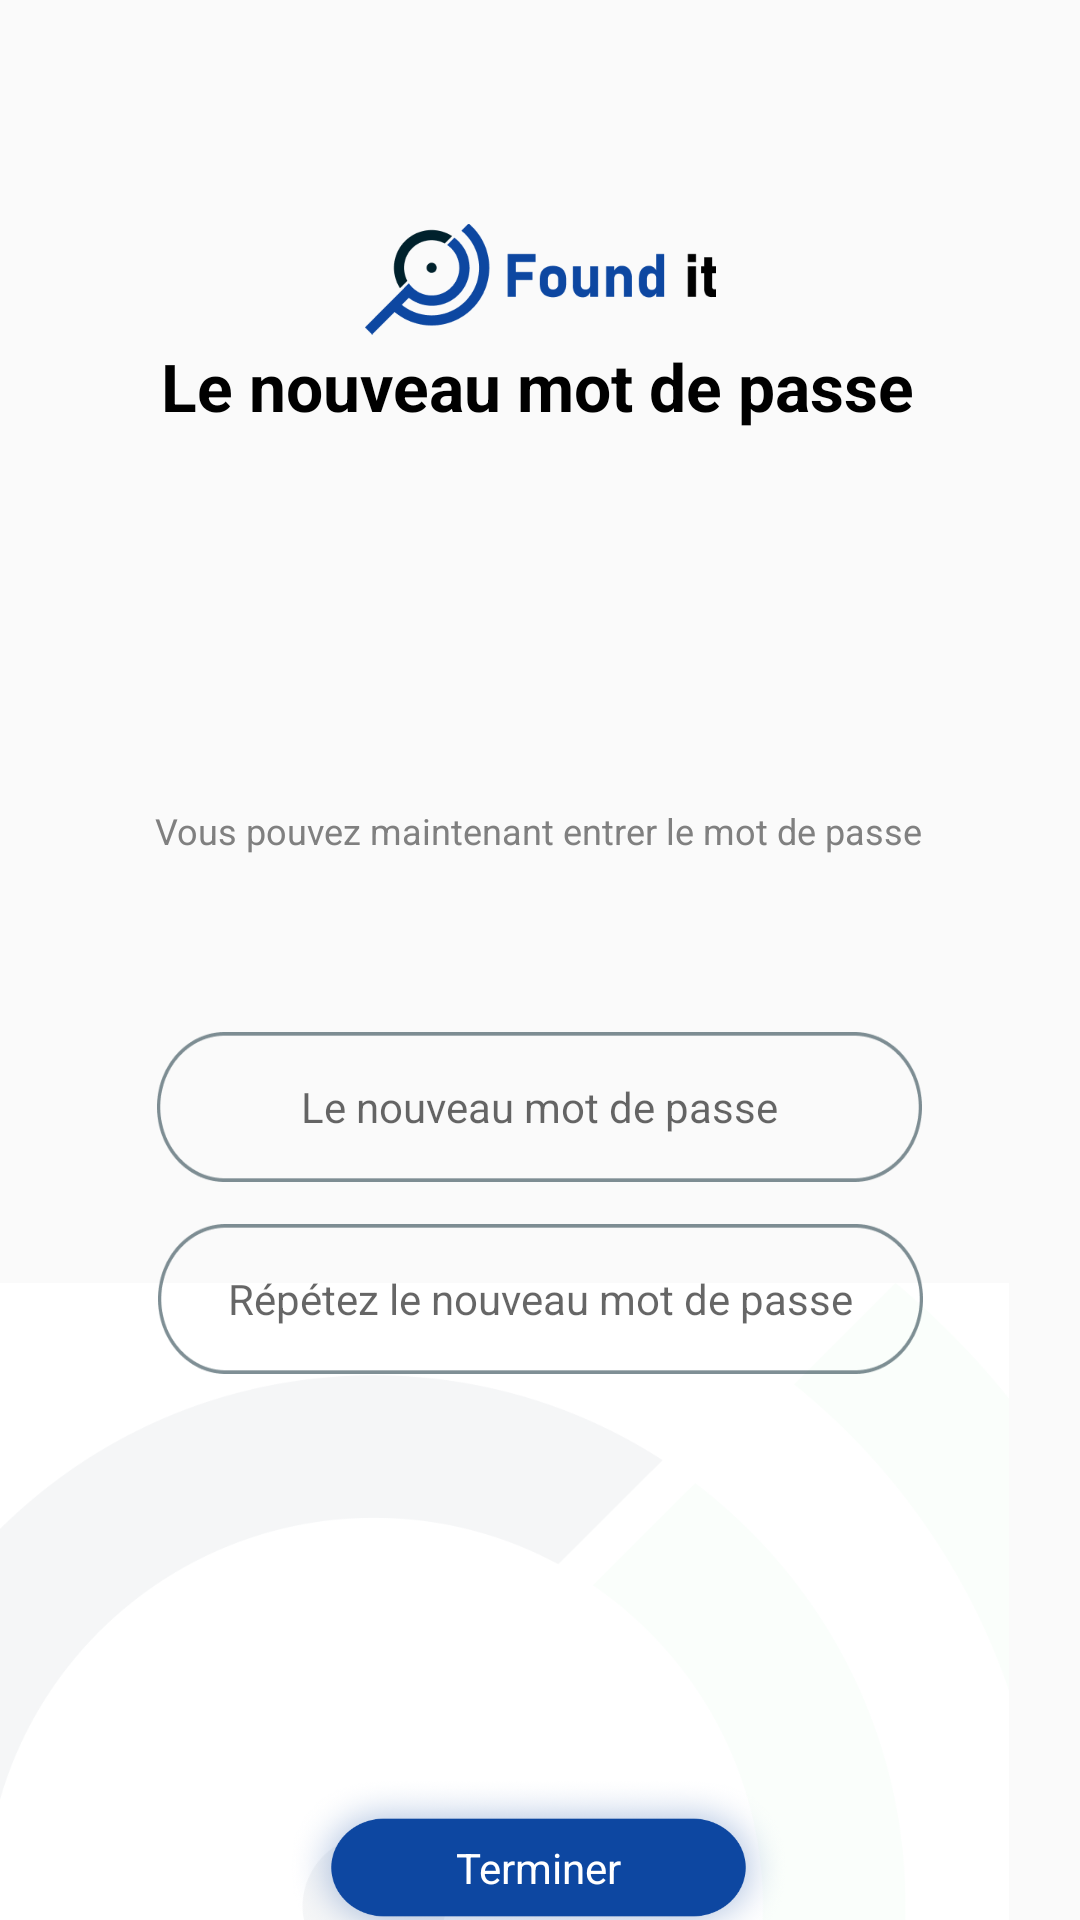

Here is an Android app screen rendered from its layout file. Give the layout XML and the strings, colors and styles it references.
<!-- AndroidManifest.xml: application theme Theme.Foundit -->
<!-- res/layout/password_reset_adm.xml -->
<?xml version="1.0" encoding="utf-8"?>
<androidx.constraintlayout.widget.ConstraintLayout xmlns:android="http://schemas.android.com/apk/res/android"
    xmlns:app="http://schemas.android.com/apk/res-auto"
    xmlns:tools="http://schemas.android.com/tools"
    android:layout_width="match_parent"
    android:layout_height="match_parent" >

    <ImageView
        android:id="@+id/imageView3"
        android:layout_width="117dp"
        android:layout_height="42dp"
        android:layout_marginTop="72dp"
        app:layout_constraintEnd_toEndOf="parent"
        app:layout_constraintStart_toStartOf="parent"
        app:layout_constraintTop_toTopOf="parent"
        app:srcCompat="@drawable/logo_adm" />

    <ImageView
        android:id="@+id/imageView6"
        android:layout_width="389dp"
        android:layout_height="363dp"
        android:layout_marginTop="392dp"
        android:layout_marginEnd="24dp"
        android:layout_marginRight="24dp"
        app:layout_constraintEnd_toEndOf="parent"
        app:layout_constraintTop_toTopOf="parent"
        app:srcCompat="@drawable/logo_with_low_opp" />


    <TextView
        android:layout_width="wrap_content"
        android:layout_height="wrap_content"
        android:gravity="center"
        android:text="Le nouveau mot de passe"
        android:textColor="@color/black"
        android:textSize="22sp"
        android:textStyle="bold"
        app:layout_constraintBottom_toTopOf="@+id/nom_et_pr_n"
        app:layout_constraintEnd_toEndOf="parent"
        app:layout_constraintHorizontal_bias="0.493"
        app:layout_constraintStart_toStartOf="parent"
        app:layout_constraintTop_toBottomOf="@+id/imageView3"
        app:layout_constraintVertical_bias="0.535" />

    <TextView
        android:layout_width="wrap_content"
        android:layout_height="wrap_content"
        android:gravity="center"
        android:text="Vous pouvez maintenant entrer le mot de passe"
        android:textColor="@color/gray"
        android:textSize="12sp"
        app:layout_constraintBottom_toTopOf="@+id/password"
        app:layout_constraintEnd_toEndOf="parent"
        app:layout_constraintHorizontal_bias="0.496"
        app:layout_constraintStart_toStartOf="parent"
        app:layout_constraintTop_toBottomOf="@+id/imageView3"
        app:layout_constraintVertical_bias="0.724" />

    <EditText
        android:id="@+id/password"
        android:layout_width="255dp"
        android:layout_height="50dp"
        android:layout_marginStart="24dp"
        android:layout_marginTop="344dp"
        android:layout_marginEnd="24dp"
        android:background="@drawable/rectangle1_design"
        android:gravity="center_horizontal|center_vertical"
        android:hint="Le nouveau mot de passe"
        android:selectAllOnFocus="true"
        android:textSize="14sp"
        android:textColor="@color/black"
        app:layout_constraintEnd_toEndOf="parent"
        app:layout_constraintHorizontal_bias="0.495"
        app:layout_constraintStart_toStartOf="parent"
        app:layout_constraintTop_toTopOf="parent" />

    <EditText
        android:id="@+id/repeat_password"
        android:layout_width="255dp"
        android:layout_height="50dp"
        android:layout_marginStart="24dp"
        android:layout_marginTop="408dp"
        android:layout_marginEnd="24dp"
        android:background="@drawable/rectangle1_design"
        android:gravity="center_horizontal|center_vertical"
        android:hint="Répétez le nouveau mot de passe"
        android:inputType="textEmailAddress"
        android:selectAllOnFocus="true"
        android:textSize="14sp"
        android:textColor="@color/black"
        app:layout_constraintEnd_toEndOf="parent"
        app:layout_constraintHorizontal_bias="0.504"
        app:layout_constraintStart_toStartOf="parent"
        app:layout_constraintTop_toTopOf="parent" />


    <Button
        android:id="@+id/terminer"
        android:layout_width="169dp"
        android:layout_height="61dp"
        android:layout_marginTop="592dp"

        android:background="@drawable/sin_up_design"
        android:text="Terminer"
        android:textAppearance="@style/TextAppearance.AppCompat.Small"
        app:backgroundTint="@color/blue_"
        android:textColor="@color/white"
        app:layout_constraintEnd_toEndOf="parent"
        app:layout_constraintHorizontal_bias="0.498"
        app:layout_constraintStart_toStartOf="parent"
        app:layout_constraintTop_toTopOf="parent" />


</androidx.constraintlayout.widget.ConstraintLayout>
<!-- resources referenced by this layout -->
<resources>
  <color name="black">#000000</color>
  <color name="blue_">#0D47A1</color>
  <color name="gray">#808080</color>
  <color name="white">#FFFFFFFF</color>
  <!-- drawable logo_adm: png bitmap (drawable, 7613 bytes) -->
  <!-- drawable logo_with_low_opp: png bitmap (drawable, 28846 bytes) -->
  <!-- drawable rectangle1_design (drawable) -->
  <?xml version="1.0" encoding="utf-8"?>
  <ripple xmlns:android="http://schemas.android.com/apk/res/android" android:color="@color/design_default_color_primary">
  <item android:drawable="@drawable/rectangle1"/>
  </ripple>
  <!-- drawable sin_up_design (drawable) -->
  <?xml version="1.0" encoding="utf-8"?>
  <ripple xmlns:android="http://schemas.android.com/apk/res/android" android:color="@color/design_default_color_on_primary">
  <item android:drawable="@drawable/sin_up_button"/>
  </ripple>
  <style name="Theme.Foundit" parent="Theme.AppCompat.Light.NoActionBar">
          
          <item name="android:forceDarkAllowed" tools:targetApi="q"> false </item>
  
          <item name="colorPrimary">@color/green_</item>
          <item name="colorPrimaryDark">@color/green_</item>
          <item name="colorAccent">@color/green_</item>
          
      </style>
  <!-- drawable rectangle1: png bitmap (drawable, 5034 bytes) -->
  <!-- drawable sin_up_button: png bitmap (drawable, 108797 bytes) -->
  <color name="green_">#7AE590</color>
</resources>
